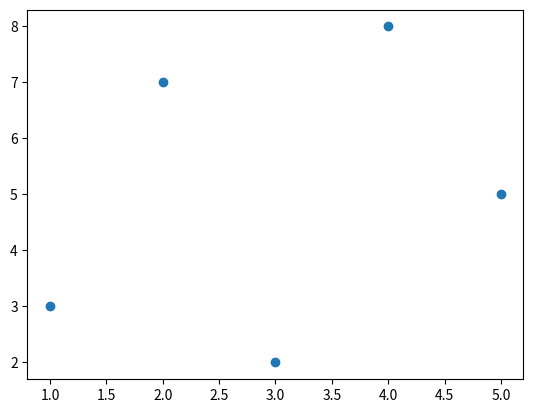

The matplotlib source for this figure:
#pastikan kalian sudah melakukan import library dengan plt alias
#sebelum menjalankan kode ini
import matplotlib.pyplot as plt
import numpy as np

x = [1, 2, 3, 4, 5]
y = [3, 7, 2, 8, 5]

plt.scatter(x, y)
plt.show()